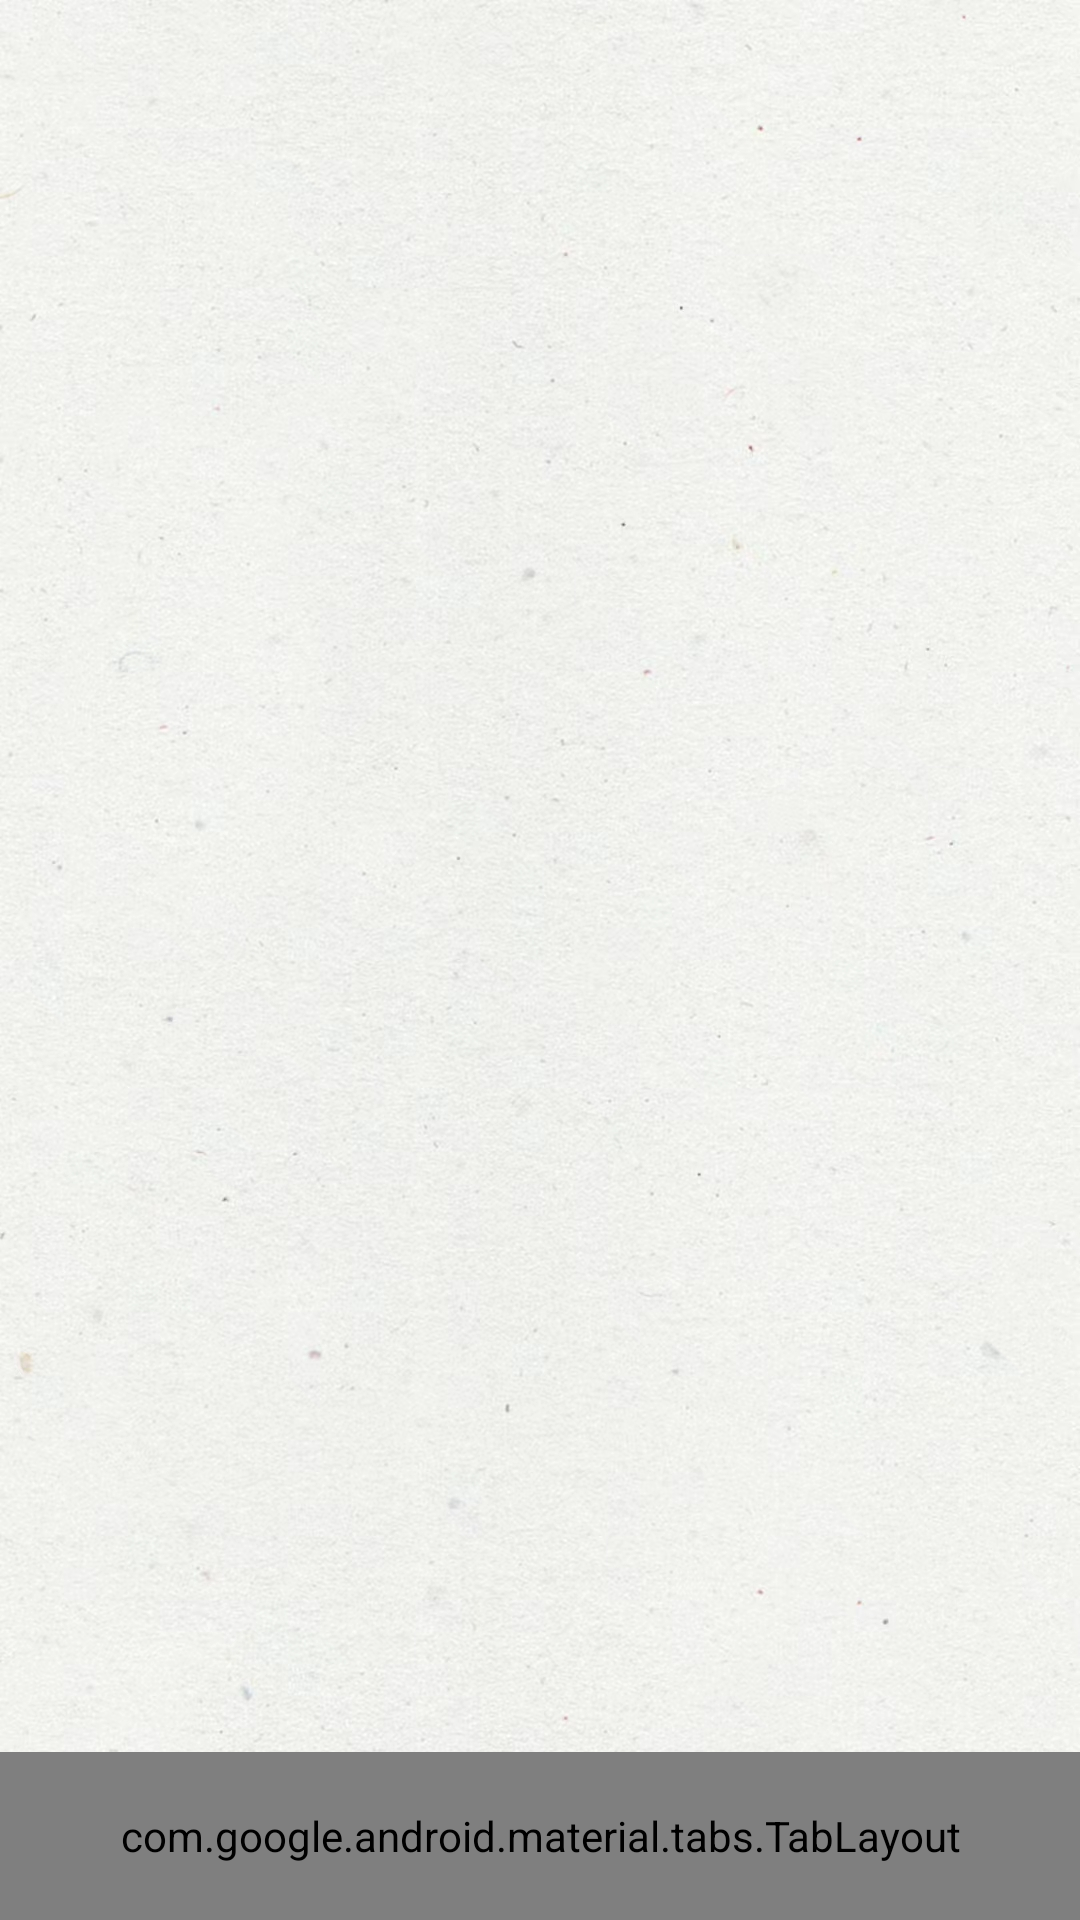

Here is an Android app screen rendered from its layout file. Give the layout XML and the strings, colors and styles it references.
<!-- AndroidManifest.xml: application theme Theme.CatAdoption -->
<!-- res/layout/activity_home.xml -->
<RelativeLayout xmlns:android="http://schemas.android.com/apk/res/android"
    xmlns:app="http://schemas.android.com/apk/res-auto"
    android:layout_width="match_parent"
    android:layout_height="match_parent"
    android:background="@drawable/main"
    >

    <LinearLayout
        android:layout_width="match_parent"
        android:layout_height="match_parent"
        android:orientation="vertical">

        <androidx.viewpager.widget.ViewPager
            android:id="@+id/mViewPager"
            android:layout_width="match_parent"
            android:layout_height="0dp"
            android:layout_weight="1">


        </androidx.viewpager.widget.ViewPager>

        <com.google.android.material.tabs.TabLayout
            android:id="@+id/mTabLayout"
            android:layout_width="match_parent"
            android:layout_height="56dp"
            android:background="#88D582"
            app:tabGravity="fill"
            app:tabIndicatorHeight="3dp"
            app:tabMode="fixed"
            app:tabSelectedTextColor="#FFFFFF"
            app:tabTextColor="#D1D1D1"
            app:tabIndicatorColor="#BBF3B8"
            app:tabTextAppearance="@dimen/textSize"/>



    </LinearLayout>

</RelativeLayout>
<!-- resources referenced by this layout -->
<resources>
  <!-- drawable main: jpg bitmap (drawable-v24, 800743 bytes) -->
  <style name="Theme.CatAdoption" parent="Theme.MaterialComponents.Light.NoActionBar">
          
          <item name="colorPrimary">@color/purple_500</item>
          <item name="colorPrimaryVariant">#88D582</item>
          <item name="colorOnPrimary">@color/white</item>
          
          <item name="colorSecondary">@color/teal_200</item>
          <item name="colorSecondaryVariant">@color/teal_700</item>
          <item name="colorOnSecondary">@color/black</item>
          
          <item name="android:statusBarColor" tools:targetApi="l">?attr/colorPrimaryVariant</item>
          
          <item name="android:textSize">@dimen/textSize</item>
      </style>
  <!-- not gathered from this repository: default colours our renderer supplied (Android Studio template values) -->
  <color name="purple_500">#FF6200EE</color>
  <color name="teal_200">#FF03DAC5</color>
  <color name="teal_700">#FF018786</color>
  <color name="black">#FF000000</color>
  <color name="white">#FFFFFFFF</color>
</resources>
